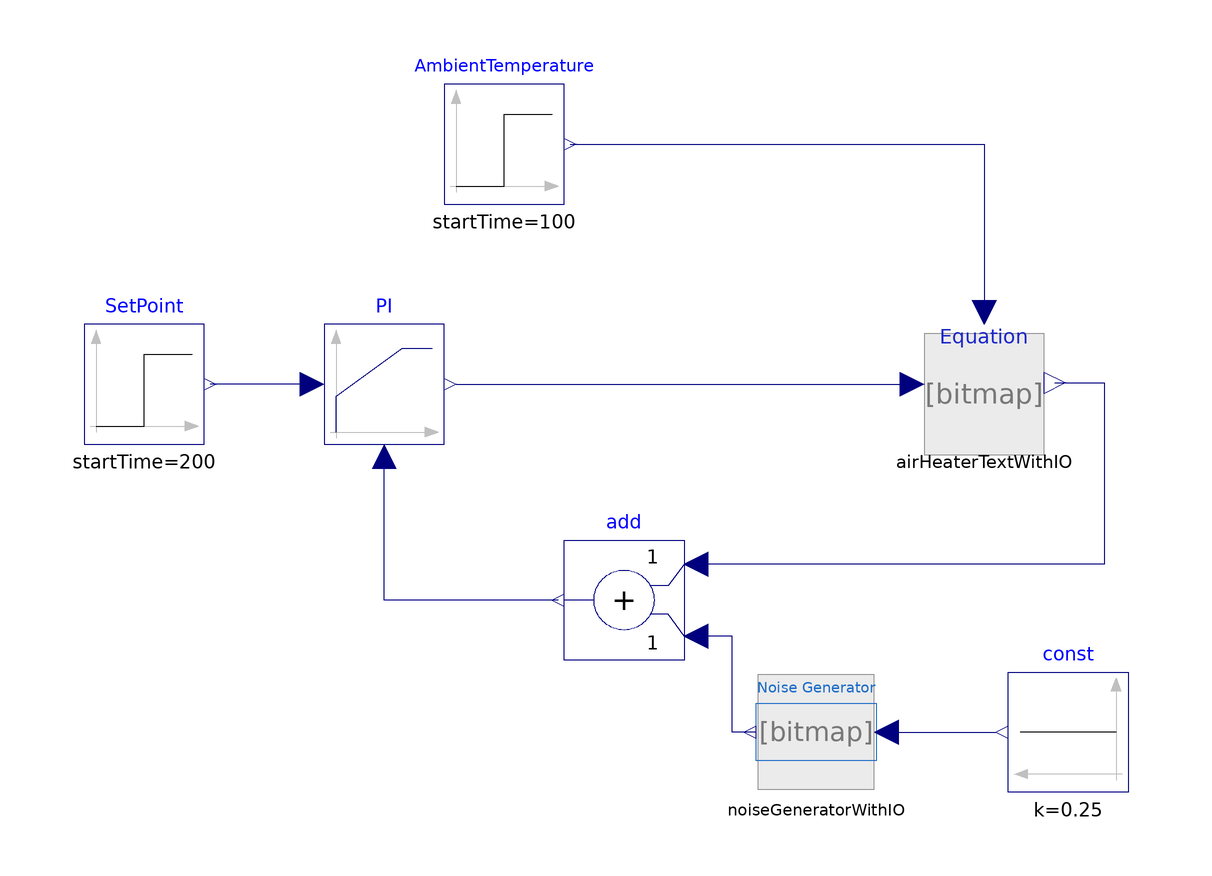

Above is the diagram view of the following Modelica model: its components placed by their Placement annotations and its connect equations drawn as lines.

model PIDAirHeaterWithNoiseExternalCFunction
  extends Modelica.Icons.Example;
  DuplicateComponents.AirHeaterWithIO airHeaterTextWithIO annotation(
    Placement(transformation(extent = {{60, 0}, {80, 20}})));
  Modelica.Blocks.Continuous.LimPID PI(controllerType = Modelica.Blocks.Types.SimpleController.PI, k = 1.56, Ti = 12, Td = 1, yMax = 5, yMin = 0, initType = Modelica.Blocks.Types.Init.NoInit) annotation(
    Placement(transformation(extent = {{-40, 0}, {-20, 20}})));
  Modelica.Blocks.Sources.Step AmbientTemperature(height = -2, offset = 20, startTime = 100) annotation(
    Placement(transformation(extent = {{-20, 40}, {0, 60}})));
  Modelica.Blocks.Sources.Step SetPoint(height = 5, offset = 20, startTime = 200) annotation(
    Placement(transformation(extent = {{-80, 0}, {-60, 20}})));
  Modelica.Blocks.Math.Add add(k1 = 1, k2 = 1) annotation(
    Placement(transformation(extent = {{20, -36}, {0, -16}})));
  Modelica.Blocks.Sources.Constant const(k = 0.25)  annotation(
    Placement(visible = true, transformation(origin = {84, -48}, extent = {{10, -10}, {-10, 10}}, rotation = 0)));
  MPC.DuplicateComponents.NoiseGeneratorWithIO noiseGeneratorWithIO annotation(
    Placement(visible = true, transformation(origin = {42, -48}, extent = {{10, -10}, {-10, 10}}, rotation = 0)));
equation
  connect(AmbientTemperature.y, airHeaterTextWithIO.T_amb_ext) annotation(
    Line(points = {{1, 50}, {70, 50}, {70, 22}}, color = {0, 0, 127}));
  connect(PI.u_s, SetPoint.y) annotation(
    Line(points = {{-42, 10}, {-59, 10}}, color = {0, 0, 127}));
  connect(add.y, PI.u_m) annotation(
    Line(points = {{-1, -26}, {-30, -26}, {-30, -2}}, color = {0, 0, 127}));
  connect(airHeaterTextWithIO.T_Out_ext, add.u1) annotation(
    Line(points = {{81.8, 10.2}, {90, 10.2}, {90, -20}, {22, -20}}, color = {0, 0, 127}));
  connect(PI.y, airHeaterTextWithIO.u_ext) annotation(
    Line(points = {{-18, 10}, {58, 10}}, color = {0, 0, 127}, pattern = LinePattern.Solid));
  connect(noiseGeneratorWithIO.range, const.y) annotation(
    Line(points = {{54, -48}, {72, -48}}, color = {0, 0, 127}, pattern = LinePattern.Solid));
  connect(noiseGeneratorWithIO.noiseGenerator_out, add.u2) annotation(
    Line(points = {{32, -48}, {28, -48}, {28, -32}, {22, -32}}, color = {0, 0, 127}, pattern = LinePattern.Solid));
  annotation(
    Icon(coordinateSystem(preserveAspectRatio = false)),
    Diagram(coordinateSystem(preserveAspectRatio = false)),
    experiment(StopTime = 600, StartTime = 0, Tolerance = 1e-06, Interval = 1.2),
  Documentation(info = "<html><head></head><body><h1>PIDAirHeaterWithNoiseBlock</h1><div><font size=\"5\">Extension of the PIDAirHeater model where there is included a noise generator based on a external function call to the sudo random rand() funtion in C.</font></div></body></html>"));
end PIDAirHeaterWithNoiseExternalCFunction;